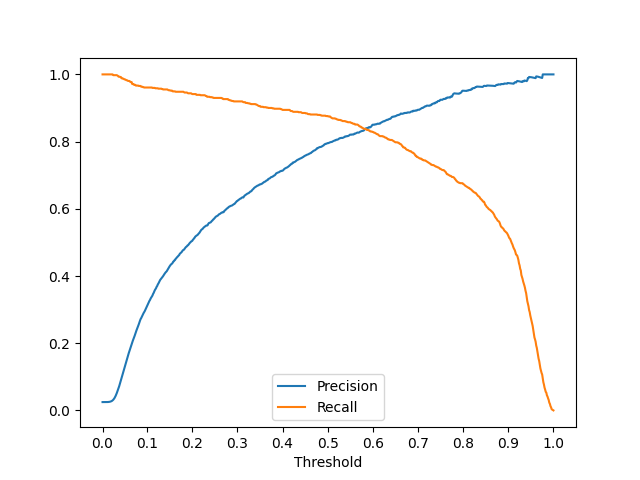

The data file committed next to this chart (first rows):
threshold, precision, recall
0.013, 0.025, 1.000
0.015, 0.025, 1.000
0.016, 0.025, 1.000
0.017, 0.025, 1.000
0.018, 0.025, 1.000
0.019, 0.025, 1.000
0.020, 0.025, 1.000
0.021, 0.025, 1.000
0.022, 0.025, 1.000
0.023, 0.025, 1.000
0.024, 0.025, 1.000
0.025, 0.025, 1.000
0.026, 0.026, 1.000
0.027, 0.026, 1.000
0.028, 0.027, 1.000
0.029, 0.027, 1.000
0.030, 0.028, 1.000
0.031, 0.030, 1.000
0.032, 0.032, 0.998
0.033, 0.034, 0.998
0.034, 0.036, 0.998
0.035, 0.040, 0.998
0.036, 0.043, 0.998
0.037, 0.047, 0.998
0.038, 0.052, 0.998
0.039, 0.056, 0.997
0.040, 0.061, 0.995
0.041, 0.066, 0.993
0.042, 0.072, 0.993
0.043, 0.078, 0.993
0.044, 0.084, 0.992
0.045, 0.090, 0.992
0.046, 0.096, 0.989
0.047, 0.102, 0.989
0.048, 0.109, 0.987
0.049, 0.115, 0.987
0.050, 0.122, 0.986
0.051, 0.128, 0.985
0.052, 0.134, 0.985
0.053, 0.140, 0.984
0.054, 0.146, 0.983
0.055, 0.152, 0.983
0.056, 0.158, 0.982
0.057, 0.164, 0.980
0.058, 0.170, 0.980
0.059, 0.175, 0.980
0.060, 0.181, 0.979
0.061, 0.186, 0.977
0.062, 0.193, 0.977
0.063, 0.198, 0.977
0.064, 0.203, 0.971
0.065, 0.208, 0.971
0.066, 0.212, 0.971
0.067, 0.217, 0.969
0.068, 0.222, 0.969
0.069, 0.227, 0.969
0.070, 0.232, 0.967
0.071, 0.238, 0.967
0.072, 0.242, 0.967
0.073, 0.247, 0.967
... 699 more rows
